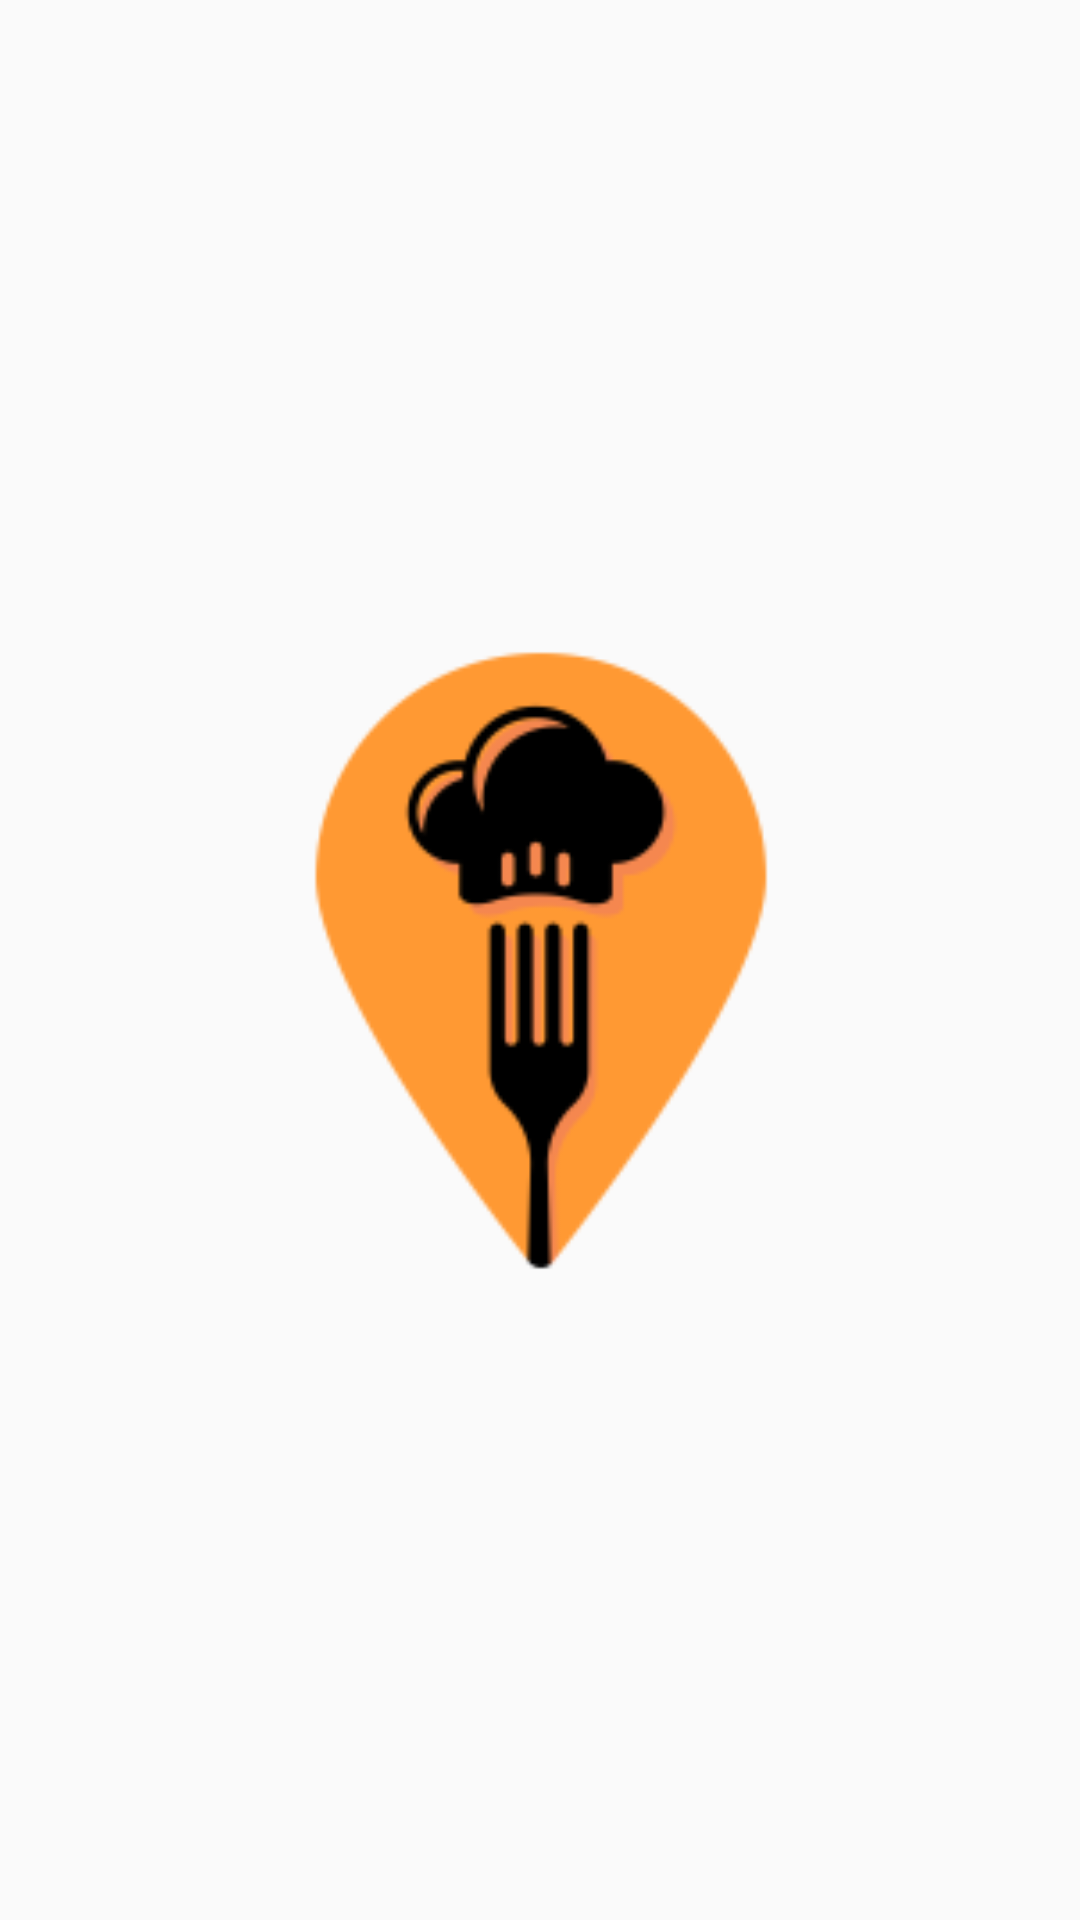

Android layout source for this screen:
<!-- AndroidManifest.xml: application theme AppTheme -->
<!-- res/layout/activity_main.xml -->
<?xml version="1.0" encoding="utf-8"?>
<androidx.constraintlayout.widget.ConstraintLayout xmlns:android="http://schemas.android.com/apk/res/android"
    xmlns:app="http://schemas.android.com/apk/res-auto"
    xmlns:tools="http://schemas.android.com/tools"
    android:layout_width="match_parent"
    android:layout_height="match_parent"
    tools:context=".activities.MainActivity"
    android:layout_gravity="center"
    android:orientation="vertical"
    android:background="@drawable/background">

    <ImageView
        android:layout_width="386dp"
        android:layout_height="485dp"
        android:src="@mipmap/ic_launcher_foreground"
        app:layout_constraintBottom_toBottomOf="parent"
        app:layout_constraintEnd_toEndOf="parent"
        app:layout_constraintStart_toStartOf="parent"
        app:layout_constraintTop_toTopOf="parent" />

</androidx.constraintlayout.widget.ConstraintLayout>
<!-- resources referenced by this layout -->
<resources>
  <!-- mipmap ic_launcher_foreground: png bitmap (mipmap-hdpi, 3242 bytes) -->
  <style name="AppTheme" parent="Theme.AppCompat.Light.NoActionBar">
          
          <item name="colorPrimary">@color/colorPrimary</item>
          <item name="colorPrimaryDark">@color/colorPrimaryDark</item>
          <item name="colorAccent">@color/colorAccent</item>
      </style>
  <!-- not gathered from this repository: default colours our renderer supplied (Android Studio template values) -->
  <color name="colorPrimary">#FF6200EE</color>
  <color name="colorPrimaryDark">#FF3700B3</color>
  <color name="colorAccent">#FF03DAC5</color>
</resources>
